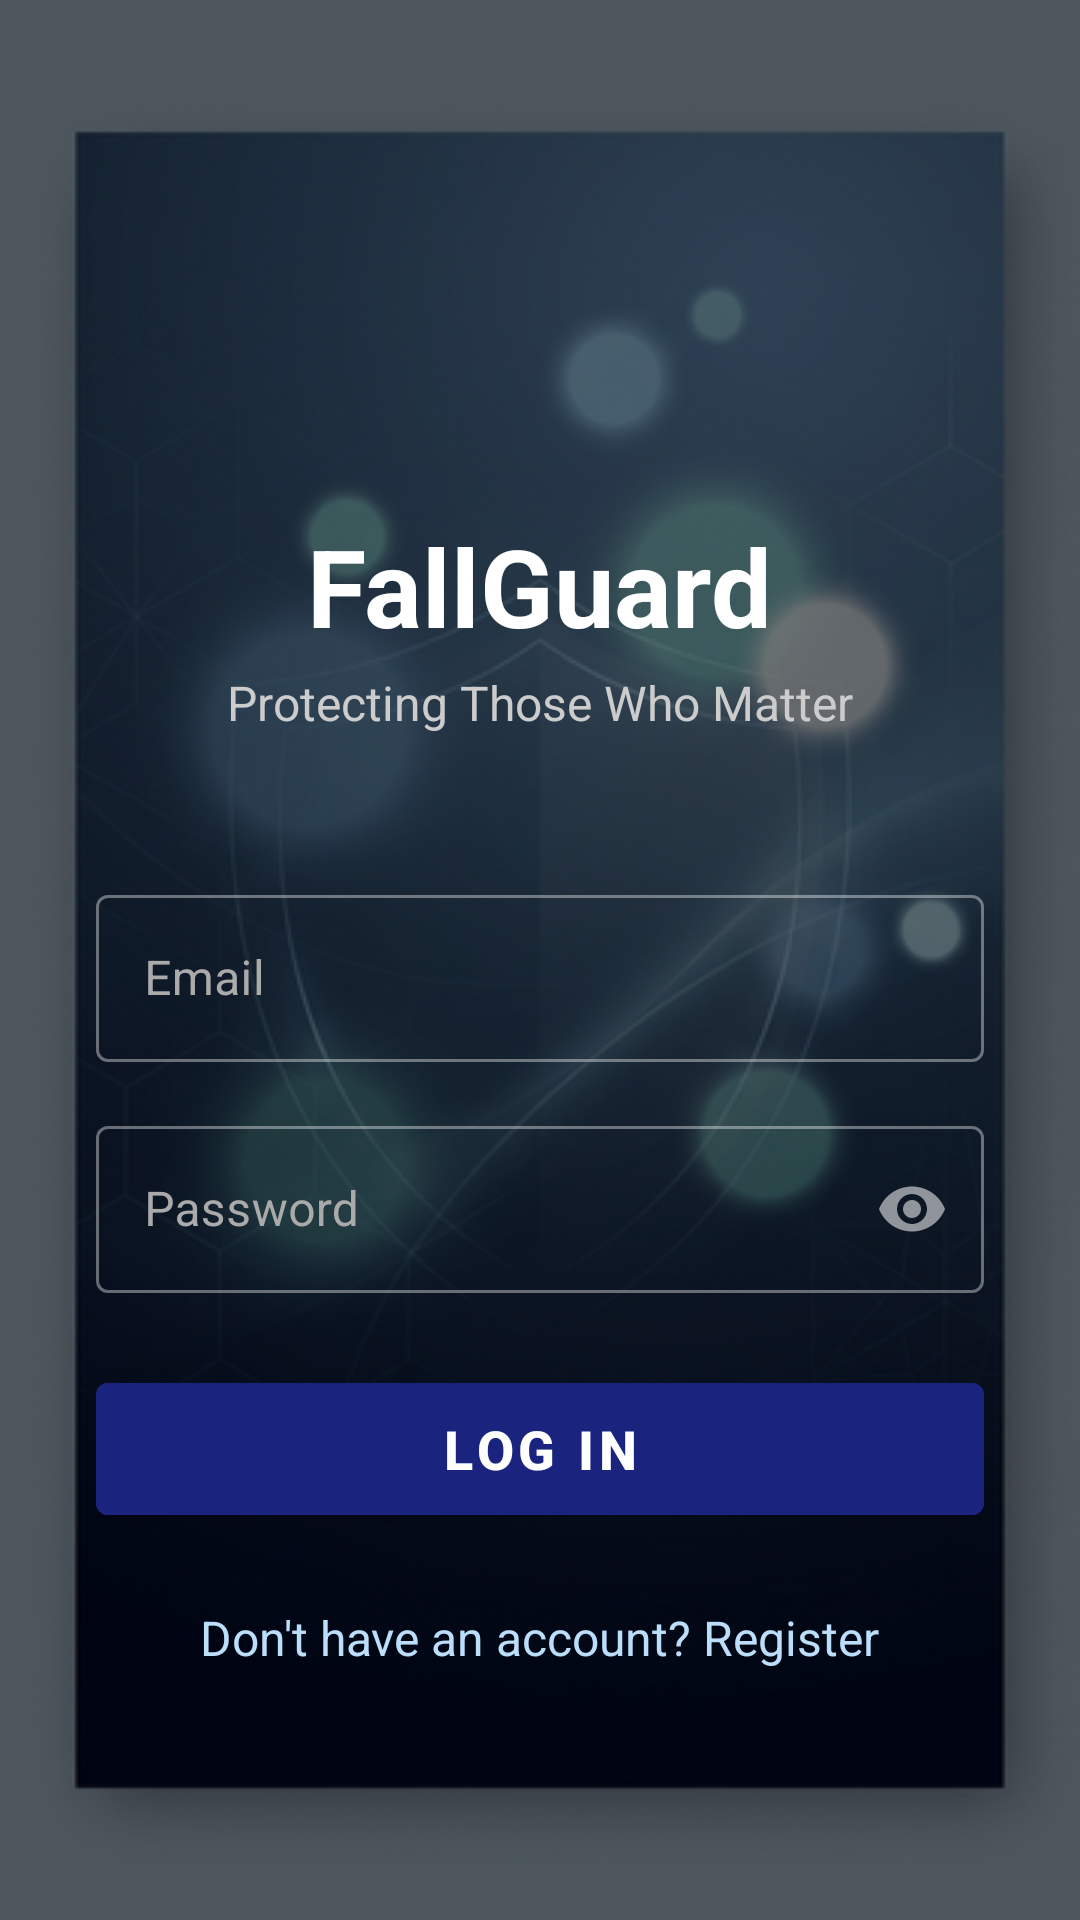

Here is an Android app screen rendered from its layout file. Give the layout XML and the strings, colors and styles it references.
<!-- AndroidManifest.xml: activity theme Theme.FallGuard.Alarm -->
<!-- res/layout/activity_login.xml -->
<?xml version="1.0" encoding="utf-8"?>
<FrameLayout
    xmlns:android="http://schemas.android.com/apk/res/android"
    android:layout_width="match_parent"
    android:layout_height="match_parent">

    
    <ImageView
        android:layout_width="match_parent"
        android:layout_height="match_parent"
        android:src="@drawable/login_background"
        android:scaleType="centerCrop"
        android:contentDescription="Background" />

    
    <View
        android:layout_width="match_parent"
        android:layout_height="match_parent"
        android:background="#88000000" />

    
    <ScrollView
        android:layout_width="match_parent"
        android:layout_height="match_parent"
        android:fillViewport="true">

        <LinearLayout
            android:layout_width="match_parent"
            android:layout_height="wrap_content"
            android:orientation="vertical"
            android:gravity="center_horizontal"
            android:padding="32dp"
            android:layout_gravity="center">

            
            <View
                android:layout_width="0dp"
                android:layout_height="0dp"
                android:layout_weight="1" />

            
            <ImageView
                android:layout_width="80dp"
                android:layout_height="80dp"
                android:src="@mipmap/ic_launcher"
                android:contentDescription="FallGuard Logo"
                android:layout_marginBottom="16dp" />

            
            <TextView
                android:layout_width="wrap_content"
                android:layout_height="wrap_content"
                android:text="FallGuard"
                android:textSize="36sp"
                android:textColor="@color/white"
                android:textStyle="bold"
                android:layout_marginBottom="4dp" />

            
            <TextView
                android:layout_width="wrap_content"
                android:layout_height="wrap_content"
                android:text="Protecting Those Who Matter"
                android:textSize="16sp"
                android:textColor="#CCCCCC"
                android:layout_marginBottom="48dp" />

            
            <com.google.android.material.textfield.TextInputLayout
                android:layout_width="match_parent"
                android:layout_height="wrap_content"
                android:layout_marginBottom="16dp"
                android:hint="Email"
                android:textColorHint="#AAAAAA"
                style="@style/Widget.MaterialComponents.TextInputLayout.OutlinedBox">

                <com.google.android.material.textfield.TextInputEditText
                    android:id="@+id/emailInput"
                    android:layout_width="match_parent"
                    android:layout_height="wrap_content"
                    android:inputType="textEmailAddress"
                    android:textColor="@color/white"
                    android:textSize="16sp" />
            </com.google.android.material.textfield.TextInputLayout>

            
            <com.google.android.material.textfield.TextInputLayout
                android:layout_width="match_parent"
                android:layout_height="wrap_content"
                android:layout_marginBottom="24dp"
                android:hint="Password"
                android:textColorHint="#AAAAAA"
                app:passwordToggleEnabled="true"
                xmlns:app="http://schemas.android.com/apk/res-auto"
                style="@style/Widget.MaterialComponents.TextInputLayout.OutlinedBox">

                <com.google.android.material.textfield.TextInputEditText
                    android:id="@+id/passwordInput"
                    android:layout_width="match_parent"
                    android:layout_height="wrap_content"
                    android:inputType="textPassword"
                    android:textColor="@color/white"
                    android:textSize="16sp" />
            </com.google.android.material.textfield.TextInputLayout>

            
            <TextView
                android:id="@+id/errorText"
                android:layout_width="wrap_content"
                android:layout_height="wrap_content"
                android:textColor="#FF6B6B"
                android:textSize="14sp"
                android:visibility="gone"
                android:layout_marginBottom="16dp" />

            
            <Button
                android:id="@+id/loginButton"
                android:layout_width="match_parent"
                android:layout_height="56dp"
                android:text="LOG IN"
                android:textSize="18sp"
                android:textStyle="bold"
                android:backgroundTint="@color/primary"
                android:textColor="@color/white"
                android:layout_marginBottom="16dp" />

            
            <ProgressBar
                android:id="@+id/loadingBar"
                android:layout_width="wrap_content"
                android:layout_height="wrap_content"
                android:visibility="gone"
                android:layout_marginBottom="16dp" />

            
            <TextView
                android:id="@+id/registerLink"
                android:layout_width="wrap_content"
                android:layout_height="wrap_content"
                android:text="Don't have an account? Register"
                android:textColor="#BBDEFB"
                android:textSize="16sp"
                android:clickable="true"
                android:focusable="true"
                android:padding="8dp" />

            
            <View
                android:layout_width="0dp"
                android:layout_height="0dp"
                android:layout_weight="1" />

        </LinearLayout>
    </ScrollView>
</FrameLayout>
<!-- resources referenced by this layout -->
<resources>
  <color name="primary">#1A237E</color>
  <color name="white">#FFFFFF</color>
  <!-- drawable login_background: png bitmap (drawable, 399055 bytes) -->
  <!-- mipmap ic_launcher (mipmap-anydpi-v26) -->
  <?xml version="1.0" encoding="utf-8"?>
  <adaptive-icon xmlns:android="http://schemas.android.com/apk/res/android">
      <background android:drawable="@drawable/ic_launcher_background" />
      <foreground android:drawable="@drawable/ic_launcher_foreground" />
  </adaptive-icon>
  <style name="Theme.FallGuard.Alarm" parent="Theme.MaterialComponents.NoActionBar">
          <item name="android:windowFullscreen">true</item>
          <item name="android:windowNoTitle">true</item>
          <item name="android:statusBarColor">@android:color/transparent</item>
          <item name="android:navigationBarColor">@android:color/transparent</item>
      </style>
  <!-- drawable ic_launcher_background (drawable) -->
  <?xml version="1.0" encoding="utf-8"?>
  <shape xmlns:android="http://schemas.android.com/apk/res/android"
      android:shape="oval">
      <solid android:color="#1A237E" />
  </shape>
  <!-- drawable ic_launcher_foreground (drawable) -->
  <?xml version="1.0" encoding="utf-8"?>
  <vector xmlns:android="http://schemas.android.com/apk/res/android"
      android:width="108dp"
      android:height="108dp"
      android:viewportWidth="108"
      android:viewportHeight="108">
  
      
      <path
          android:fillColor="#FFFFFF"
          android:pathData="M54,22 L30,32 L30,52 C30,68 40,82 54,86 C68,82 78,68 78,52 L78,32 Z" />
  
      
      <path
          android:fillColor="#1A237E"
          android:pathData="M54,42 m-6,0 a6,6 0,1 1,12 0 a6,6 0,1 1,-12 0" />
  
      
      <path
          android:fillColor="#1A237E"
          android:pathData="M54,50 C47,50 42,55 42,62 L42,68 L66,68 L66,62 C66,55 61,50 54,50 Z" />
  </vector>
</resources>
